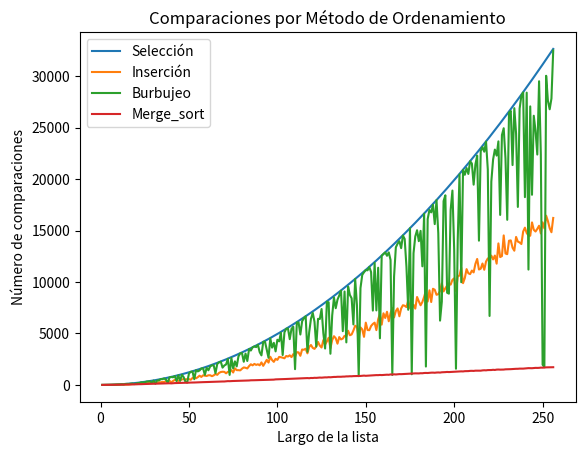

Here is the Python script that generated this plot:
# -*- coding: utf-8 -*-
"""
Created on Thu Oct 29 18:54:45 2020

[redacted]
"""
import copy
import numpy as np
import random
import matplotlib.pyplot as plt
#%%
def ord_seleccion(lista):
    """Ordena una lista de elementos según el método de selección.
       Pre: los elementos de la lista deben ser comparables.
       Post: la lista está ordenada."""
    # posición final del segmento a tratar
    n = len(lista) - 1
    comparaciones = 0
    # mientras haya al menos 2 elementos para ordenar
    while n > 0:
        # posición del mayor valor del segmento
        p = buscar_max(lista, 0, n)
        comparaciones += n
        # intercambiar el valor que está en p con el valor que
        # está en la última posición del segmento
        lista[p], lista[n] = lista[n], lista[p]
        # reducir el segmento en 1
        n = n - 1
    return comparaciones
def buscar_max(lista, a, b):
    """Devuelve la posición del máximo elemento en un segmento de
       lista de elementos comparables.
       La lista no debe ser vacía.
       a y b son las posiciones inicial y final del segmento"""
    pos_max = a
    for i in range(a + 1, b + 1):
        if lista[i] > lista[pos_max]:
            pos_max = i
    return pos_max
#%%
def ord_insercion(lista):
    """Ordena una lista de elementos según el método de inserción.
       Pre: los elementos de la lista deben ser comparables.
       Post: la lista está ordenada."""
    comparaciones = 0
    for i in range(len(lista) - 1):
        # Si el elemento de la posición i+1 está desordenado respecto
        # al de la posición i, reubicarlo dentro del segmento [0:i]
        if lista[i + 1] < lista[i]:
            comp = reubicar(lista, i + 1)
            comparaciones += comp
    return comparaciones
def reubicar(lista, p):
    """Reubica al elemento que está en la posición p de la lista
       dentro del segmento [0:p-1].
       Pre: p tiene que ser una posicion válida de lista."""
    v = lista[p]
    j = p
    comparaciones = 0
    while j > 0 and v < lista[j - 1]:
        # Desplazar los elementos hacia la derecha, dejando lugar
        # para insertar el elemento v donde corresponda.
        lista[j] = lista[j - 1]
        j -= 1
        comparaciones += 1
    lista[j] = v
    return comparaciones
a = ord_insercion([454, 997, 751, 325, 707, 623, 300, 891, 579, 539])
#%%
def ord_burbujeo(lista):
    n = len(lista)
    comparaciones = 0
    cambio = True
    while cambio:
        cambio = False
        for i in range(n-1):
            if lista[i+1] < lista[i]:
                lista[i], lista[i+1] = lista[i+1], lista[1]
                cambio = True
        comparaciones += n - 1
        n -= 1
    return comparaciones
#%%
def merge_sort(lista):
    """Ordena lista mediante el método merge sort.
       Pre: lista debe contener elementos comparables.
       Devuelve: una nueva lista ordenada."""
    if len(lista) < 2:
        lista_nueva = lista
        comparaciones = 0
    else:
        medio = len(lista) // 2
        izq, comp_izq = merge_sort(lista[:medio])
        der, comp_der = merge_sort(lista[medio:])
        lista_nueva, comp_merge = merge(izq, der)
        comparaciones = comp_izq + comp_der + comp_merge
    return lista_nueva, comparaciones
def merge(lista1, lista2):
    """Intercala los elementos de lista1 y lista2 de forma ordenada.
       Pre: lista1 y lista2 deben estar ordenadas.
       Devuelve: una lista con los elementos de lista1 y lista2."""
    i, j = 0, 0
    resultado = []
    comparaciones_aux = 0
    while(i < len(lista1) and j < len(lista2)):
        comparaciones_aux += 1
        if (lista1[i] < lista2[j]):
            resultado.append(lista1[i])
            i += 1
        else:
            resultado.append(lista2[j])
            j += 1
    # Agregar lo que falta de una lista
    resultado += lista1[i:]
    resultado += lista2[j:]
    return resultado, comparaciones_aux
#%%
def generar_lista(N):
    lista = []
    for i in range(N):
        numero = random.randint(1,1000)
        lista.append(numero)
    return lista
#%%
lista_de_listas = []
for i in range(1,257):
    lista = generar_lista(i)
    lista_de_listas.append(lista)
#%%
lista_1 = copy.deepcopy(lista_de_listas)
lista_2 = copy.deepcopy(lista_de_listas)
lista_3 = copy.deepcopy(lista_de_listas)
lista_4 = copy.deepcopy(lista_de_listas)
comp_seleccion = []
for lista in lista_1:
    comparaciones = ord_seleccion(lista)
    comp_seleccion.append(comparaciones)
comp_insercion = []
for lista in lista_2:
    comparaciones = ord_insercion(lista)
    comp_insercion.append(comparaciones)
comp_burbujeo = []
for lista in lista_3:
    comparaciones = ord_burbujeo(lista)
    comp_burbujeo.append(comparaciones)
comp_merge_sort = []
for lista in lista_4:
    comparaciones = merge_sort(lista)[1]
    comp_merge_sort.append(comparaciones)
comparaciones_seleccion = np.array(comp_seleccion)
#promedio_seleccion = np.mean(array_seleccion)
comparaciones_insercion = np.array(comp_insercion)
#promedio_insercion = np.mean(array_insercion)
comparaciones_burbujeo = np.array(comp_burbujeo)
#promedio_burbujeo = np.mean(array_burbujeo)
comparaciones_merge_sort = np.array(comp_merge_sort)
#%%
eje_x = np.linspace(1,256,num=256)
plt.figure()
linea_seleccion = plt.plot(eje_x,comparaciones_seleccion, label = "Selección")
linea_insercion = plt.plot(eje_x,comparaciones_insercion, label = "Inserción")
linea_burbujeo = plt.plot(eje_x,comparaciones_burbujeo, label = "Burbujeo")
linea_merge_sort = plt.plot(eje_x,comparaciones_merge_sort, label = "Merge_sort")
plt.title("Comparaciones por Método de Ordenamiento")
plt.xlabel("Largo de la lista")
plt.ylabel("Número de comparaciones")
plt.legend()
plt.show()